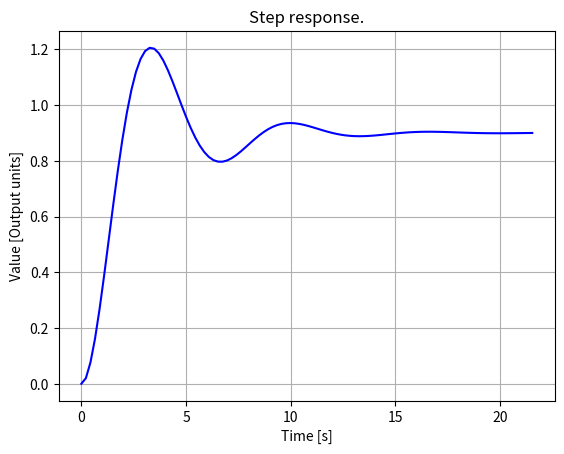

This figure's Python source:
from scipy import signal as sig
import matplotlib.pyplot as plt
import numpy as np


k = 0.9
num = [1]
den = [1, 0.65, 1]

Gs = sig.TransferFunction(np.dot(k, num), den)


t, y = sig.step(Gs)

plt.plot(t, y, 'b')
plt.xlabel('Time [s]')
plt.ylabel('Value [Output units]')
plt.title('Step response.')
plt.grid()

plt.show()
